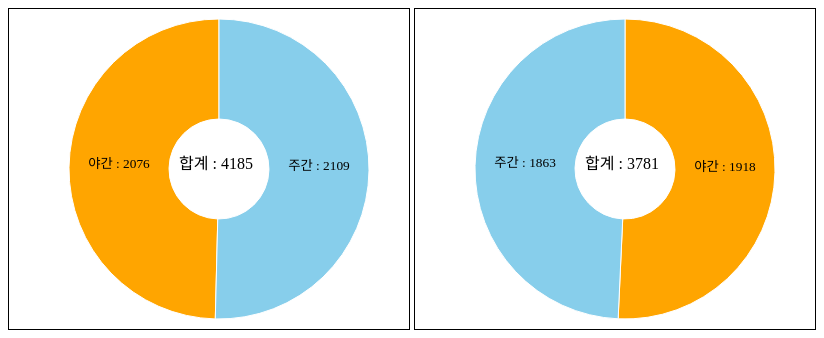
D3 v3 page, settled after 360 driven frames (6 s of simulated time); the page loaded 2 data file(s).


    d3.csv("사망교통사고_2017.csv",
    function(error, data){
        console.log("----------2017---------");
        let result = daynight(data);
        piechart(result, "#graph1");
    });

    d3.csv("사망교통사고_2018.csv",
    function(error, data){
        console.log("----------2018---------");
        let result = daynight(data);
        piechart(result, "#graph2");
    });

    function daynight(dataset) { //주간, 야간별 사망자수 분류
        let day_death_num = 0
        ,night_death_num = 0
        ,daynight = new Array;

        for(let i=0; i<dataset.length; i++){
            let death_num = Number(dataset[i]["사망자수"]);
            if(dataset[i]["주야"].indexOf("주") != -1)
                day_death_num += death_num;
            else
                night_death_num += death_num;
        }
        console.log("1 : " + day_death_num + "   2 : " + night_death_num);
        daynight.push(day_death_num, night_death_num);
        return daynight;
    }

    function piechart(arry, tag){
        let svgWidth = 320;
        let svgHeight = 240;
        
        let pie = d3.layout.pie();
        let arc = d3.svg.arc().innerRadius(50).outerRadius(150);

        let pieElements = d3.select(tag)
            .selectAll("path")
            .data(pie(arry))
            .enter()
            .append("g")
            .attr("transform", "translate("+ (svgWidth/2+50)+","+ (svgHeight/2+40)+")");
        
        pieElements
            .append("path")
            .attr("class", "pie")
            .attr("d", arc)
            .style("fill", function(d, i){
                return ["orange","skyblue"][i];
            })
            .transition()
            .duration(200)
            .delay(function(d,i){
                return i*200;
            })
            .ease("linear")
            .attrTween("d", function(d,i){
                let interpolate = d3.interpolate(
                    {startAngle : d.startAngle, endAngle : d.startAngle},
                    {startAngle : d.startAngle, endAngle : d.endAngle}
                );
                return function(t){
                    return arc(interpolate(t));
                }
            });

        var textElemnets = d3.select(tag)
            .append("text")
            .attr("class","toral")
            .attr("transform", "translate("+ (svgWidth/2+10)+","+ (svgHeight/2+40)+")")
            .text("합계 : " + d3.sum(arry));
        
        pieElements
            .append("text")
            .attr("class", "pieNum")
            .attr("transform", function(d,i){
                return "translate("+arc.centroid(d)  +")";
            })
            .text(function(d,i){
                if(i===1)
                    return "주간 : " + d.value;
                else
                    return "야간 : " + d.value;
            });
    }

    

### data: 사망교통사고_2017.csv
발생년, 발생년월일시, 발생분, 주야, 요일, 사망자수, 사상자수, 중상자수, 경상자수, 부상신고자수, 발생지시도, 발생지시군구, 사고유형_대분류, 사고유형_중분류, 사고유형, 법규위반_대분류, 법규위반, 도로형태_대분류, 도로형태, 가해자_당사자종별_대분류, 가해자_당사자종별, 당사자종별_2당_대분류, 당사자종별_2당, 발생위치X_UTMK
2017, 2017-01-01 01:00, 15, 야간, 일, 1, 2, 1, 0, 0, 전남, 장성군, 차대차, 기타, 기타, 운전자법규위반, 안전운전 의무 불이행, 단일로, 기타단일로, 승용차, 승용차, 승용차, 승용차, 933501
2017, 2017-01-01 02:00, 28, 야간, 일, 1, 1, 0, 0, 0, 서울, 송파구, 차대사람, 횡단중, 횡단중, 운전자법규위반, 안전운전 의무 불이행, 교차로, 교차로부근, 승용차, 승용차, 보행자, 보행자, 967570
2017, 2017-01-01 02:00, 43, 야간, 일, 1, 2, 0, 1, 0, 충남, 홍성군, 차대차, 추돌, 추돌, 운전자법규위반, 안전운전 의무 불이행, 단일로, 기타단일로, 승용차, 승용차, 승용차, 승용차, 916497
2017, 2017-01-01 02:00, 22, 야간, 일, 1, 1, 0, 0, 0, 충남, 아산시, 차량단독, 공작물충돌, 공작물충돌, 운전자법규위반, 안전운전 의무 불이행, 단일로, 기타단일로, 승용차, 승용차, 없음, 없음, 961608
2017, 2017-01-01 04:00, 37, 야간, 일, 1, 1, 0, 0, 0, 서울, 금천구, 차대사람, 기타, 기타, 운전자법규위반, 안전운전 의무 불이행, 단일로, 기타단일로, 승용차, 승용차, 보행자, 보행자, 946778
2017, 2017-01-01 04:00, 00, 야간, 일, 1, 2, 1, 0, 0, 강원, 춘천시, 차대사람, 횡단중, 횡단중, 운전자법규위반, 안전운전 의무 불이행, 단일로, 기타단일로, 승용차, 승용차, 보행자, 보행자, 1021195
2017, 2017-01-01 05:00, 50, 야간, 일, 1, 1, 0, 0, 0, 경기, 화성시, 차대사람, 횡단중, 횡단중, 운전자법규위반, 안전운전 의무 불이행, 단일로, 기타단일로, 승용차, 승용차, 보행자, 보행자, 959140
2017, 2017-01-01 09:00, 25, 주간, 일, 1, 5, 3, 1, 0, 광주, 북구, 차량단독, 도로이탈, 도로이탈 추락, 운전자법규위반, 안전운전 의무 불이행, 단일로, 교량위, 화물차, 화물차, 없음, 없음, 942432
2017, 2017-01-01 18:00, 33, 야간, 일, 1, 3, 1, 1, 0, 제주, 서귀포시, 차대차, 측면충돌, 측면충돌, 운전자법규위반, 안전운전 의무 불이행, 단일로, 기타단일로, 승용차, 승용차, 화물차, 화물차, 922514
2017, 2017-01-01 20:00, 00, 야간, 일, 1, 7, 4, 2, 0, 충남, 공주시, 차대차, 기타, 기타, 운전자법규위반, 안전운전 의무 불이행, 단일로, 기타단일로, 승용차, 승용차, 승용차, 승용차, 962530
2017, 2017-01-01 22:00, 10, 야간, 일, 2, 2, 0, 0, 0, 전남, 무안군, 차량단독, 전도전복, 전도전복, 운전자법규위반, 안전운전 의무 불이행, 단일로, 기타단일로, 승용차, 승용차, 없음, 없음, 905827
2017, 2017-01-02 03:00, 30, 야간, 월, 1, 2, 0, 1, 0, 울산, 울주군, 차대사람, 차도통행중, 차도통행중, 운전자법규위반, 과속, 단일로, 기타단일로, 승용차, 승용차, 보행자, 보행자, 1162551
2017, 2017-01-02 04:00, 30, 야간, 월, 1, 1, 0, 0, 0, 서울, 은평구, 차대사람, 횡단중, 횡단중, 운전자법규위반, 보행자 보호의무 위반, 교차로, 교차로내, 승용차, 승용차, 보행자, 보행자, 948413
2017, 2017-01-02 06:00, 44, 주간, 월, 1, 1, 0, 0, 0, 전북, 전주시, 차대사람, 횡단중, 횡단중, 운전자법규위반, 보행자 보호의무 위반, 교차로, 교차로내, 승용차, 승용차, 보행자, 보행자, 966955
2017, 2017-01-02 07:00, 15, 주간, 월, 1, 1, 0, 0, 0, 충남, 예산군, 차대사람, 횡단중, 횡단중, 운전자법규위반, 안전운전 의무 불이행, 교차로, 교차로부근, 승용차, 승용차, 보행자, 보행자, 925103
2017, 2017-01-02 07:00, 10, 주간, 월, 1, 1, 0, 0, 0, 제주, 제주시, 차대사람, 횡단중, 횡단중, 운전자법규위반, 보행자 보호의무 위반, 단일로, 기타단일로, 화물차, 화물차, 보행자, 보행자, 910531
2017, 2017-01-02 08:00, 40, 주간, 월, 1, 1, 0, 0, 0, 서울, 영등포구, 차량단독, 전도전복, 전도전복, 운전자법규위반, 안전운전 의무 불이행, 교차로, 교차로내, 이륜차, 이륜차, 없음, 없음, 946757
2017, 2017-01-02 09:00, 00, 주간, 월, 1, 2, 1, 0, 0, 경북, 청송군, 차대차, 측면충돌, 측면충돌, 운전자법규위반, 중앙선 침범, 단일로, 기타단일로, 승용차, 승용차, 승용차, 승용차, 1134705
2017, 2017-01-02 10:00, 10, 주간, 월, 1, 1, 0, 0, 0, 경남, 양산시, 차대차, 추돌, 추돌, 운전자법규위반, 안전운전 의무 불이행, 단일로, 기타단일로, 원동기장치자전거, 원동기장치자전거, 화물차, 화물차, 1138995
2017, 2017-01-02 12:00, 30, 주간, 월, 1, 1, 0, 0, 0, 경북, 울진군, 차대사람, 횡단중, 횡단중, 운전자법규위반, 안전운전 의무 불이행, 단일로, 기타단일로, 승합차, 승합차, 보행자, 보행자, 1166337
2017, 2017-01-02 17:00, 40, 주간, 월, 1, 5, 0, 4, 0, 서울, 금천구, 차대차, 측면충돌, 측면충돌, 운전자법규위반, 신호위반, 교차로, 교차로내, 승용차, 승용차, 승합차, 승합차, 947235
2017, 2017-01-02 17:00, 13, 주간, 월, 1, 1, 0, 0, 0, 서울, 광진구, 차량단독, 공작물충돌, 공작물충돌, 운전자법규위반, 안전운전 의무 불이행, 단일로, 기타단일로, 승용차, 승용차, 없음, 없음, 964223
2017, 2017-01-02 17:00, 05, 주간, 월, 1, 1, 0, 0, 0, 경북, 의성군, 차량단독, 도로이탈, 도로이탈 추락, 운전자법규위반, 안전운전 의무 불이행, 단일로, 교량위, 이륜차, 이륜차, 없음, 없음, 1080719
2017, 2017-01-02 17:00, 55, 주간, 월, 1, 1, 0, 0, 0, 경기, 안성시, 차대사람, 기타, 기타, 운전자법규위반, 안전운전 의무 불이행, 단일로, 기타단일로, 승용차, 승용차, 보행자, 보행자, 978913
2017, 2017-01-02 17:00, 50, 주간, 월, 1, 1, 0, 0, 0, 경남, 남해군, 차대사람, 횡단중, 횡단중, 운전자법규위반, 안전운전 의무 불이행, 교차로, 교차로부근, 화물차, 화물차, 보행자, 보행자, 1048067
2017, 2017-01-02 18:00, 38, 야간, 월, 1, 1, 0, 0, 0, 전남, 순천시, 차대차, 측면충돌, 측면충돌, 운전자법규위반, 신호위반, 교차로, 교차로내, 원동기장치자전거, 원동기장치자전거, 화물차, 화물차, 998903
2017, 2017-01-03 01:00, 00, 야간, 화, 1, 1, 0, 0, 0, 경기, 안성시, 차량단독, 기타, 기타, 운전자법규위반, 안전운전 의무 불이행, 단일로, 기타단일로, 이륜차, 이륜차, 없음, 없음, 975120
2017, 2017-01-03 05:00, 16, 야간, 화, 1, 1, 0, 0, 0, 강원, 원주시, 차대사람, 횡단중, 횡단중, 운전자법규위반, 보행자 보호의무 위반, 교차로, 교차로부근, 승용차, 승용차, 보행자, 보행자, 1040515
2017, 2017-01-03 06:00, 45, 주간, 화, 2, 4, 0, 0, 2, 부산, 강서구, 차대차, 측면충돌, 측면충돌, 운전자법규위반, 안전거리 미확보, 단일로, 기타단일로, 화물차, 화물차, 승용차, 승용차, 1126079
2017, 2017-01-03 06:00, 35, 주간, 화, 1, 1, 0, 0, 0, 충남, 천안시, 차대차, 측면충돌, 측면충돌, 운전자법규위반, 안전운전 의무 불이행, 교차로, 교차로내, 원동기장치자전거, 원동기장치자전거, 승용차, 승용차, 972938
2017, 2017-01-03 09:00, 35, 주간, 화, 1, 1, 0, 0, 0, 경남, 산청군, 차대사람, 길가장자리구역통행중, 길가장자리구역통행중, 운전자법규위반, 안전운전 의무 불이행, 교차로, 교차로부근, 화물차, 화물차, 보행자, 보행자, 1031886
2017, 2017-01-03 10:00, 56, 주간, 화, 1, 1, 0, 0, 0, 경기, 안성시, 차대사람, 기타, 기타, 운전자법규위반, 안전운전 의무 불이행, 단일로, 기타단일로, 승용차, 승용차, 보행자, 보행자, 982705
2017, 2017-01-03 11:00, 00, 주간, 화, 1, 1, 0, 0, 0, 전남, 담양군, 차대차, 기타, 기타, 운전자법규위반, 안전거리 미확보, 단일로, 기타단일로, 화물차, 화물차, 자전거, 자전거, 957621
2017, 2017-01-03 12:00, 30, 주간, 화, 1, 1, 0, 0, 0, 제주, 제주시, 차대사람, 횡단중, 횡단중, 운전자법규위반, 안전운전 의무 불이행, 단일로, 기타단일로, 화물차, 화물차, 보행자, 보행자, 941187
2017, 2017-01-03 18:00, 10, 야간, 화, 1, 1, 0, 0, 0, 경기, 평택시, 차대사람, 횡단중, 횡단중, 운전자법규위반, 안전운전 의무 불이행, 단일로, 기타단일로, 승합차, 승합차, 보행자, 보행자, 952971
2017, 2017-01-03 18:00, 30, 야간, 화, 1, 1, 0, 0, 0, 제주, 제주시, 차대사람, 횡단중, 횡단중, 운전자법규위반, 안전운전 의무 불이행, 단일로, 기타단일로, 화물차, 화물차, 보행자, 보행자, 911850
2017, 2017-01-03 18:00, 05, 야간, 화, 1, 1, 0, 0, 0, 서울, 관악구, 차대사람, 횡단중, 횡단중, 운전자법규위반, 안전운전 의무 불이행, 단일로, 기타단일로, 화물차, 화물차, 보행자, 보행자, 951809
2017, 2017-01-03 22:00, 10, 야간, 화, 1, 1, 0, 0, 0, 경기, 남양주시, 차량단독, 전도전복, 전도전복, 운전자법규위반, 안전운전 의무 불이행, 단일로, 기타단일로, 승용차, 승용차, 없음, 없음, 971115
2017, 2017-01-03 22:00, 34, 야간, 화, 1, 1, 0, 0, 0, 전북, 전주시, 차대사람, 횡단중, 횡단중, 운전자법규위반, 보행자 보호의무 위반, 단일로, 기타단일로, 승용차, 승용차, 보행자, 보행자, 965638
2017, 2017-01-04 00:00, 05, 야간, 수, 1, 1, 0, 0, 0, 경기, 수원시, 차대사람, 횡단중, 횡단중, 운전자법규위반, 안전운전 의무 불이행, 교차로, 교차로내, 승용차, 승용차, 보행자, 보행자, 952420
2017, 2017-01-04 05:00, 15, 야간, 수, 1, 1, 0, 0, 0, 경기, 안양시, 차대사람, 횡단중, 횡단중, 운전자법규위반, 과속, 단일로, 기타단일로, 승용차, 승용차, 보행자, 보행자, 949831
2017, 2017-01-04 09:00, 35, 주간, 수, 1, 1, 0, 0, 0, 서울, 중랑구, 차대차, 정면충돌, 정면충돌, 운전자법규위반, 안전운전 의무 불이행, 교차로, 교차로내, 자전거, 자전거, 승용차, 승용차, 963459
2017, 2017-01-04 12:00, 30, 주간, 수, 1, 1, 0, 0, 0, 경기, 시흥시, 차대차, 측면충돌, 측면충돌, 운전자법규위반, 안전운전 의무 불이행, 단일로, 기타단일로, 승용차, 승용차, 자전거, 자전거, 933420
… [head cut at 6 KiB]
### data: 사망교통사고_2018.csv
발생년, 발생년월일시분, 주야, 요일, 사망자수, 사상자수, 중상자수, 경상자수, 부상신고자수, 발생지시도, 발생지시군구, 사고유형_대분류, 사고유형_중분류, 사고유형, 법규위반_대분류, 법규위반, 도로형태_대분류, 도로형태, 가해자_당사자종별_대분류, 가해자_당사자종별, 피해자_당사자종별_대분류, 피해자_당사자종별, 발생위치X_UTMK, 발생위치Y_UTMK
2018, 2018-02-14 6:35, 주, 수, 1, 1, 0, 0, 0, 서울, 서대문구, 차대사람, 횡단중, 횡단중, 운전자법규위반, 안전운전 의무 불이행, 단일로, 기타단일로, 승용차, 승용차, 보행자, 보행자, 950497, 1954702
2018, 2018-09-02 5:23, 야, 일, 1, 1, 0, 0, 0, 서울, 용산구, 차대사람, 횡단중, 횡단중, 운전자법규위반, 안전운전 의무 불이행, 교차로, 교차로횡단보도내, 승용차, 승용차, 보행자, 보행자, 953337, 1950150
2018, 2018-12-15 22:35, 야, 토, 1, 1, 0, 0, 0, 서울, 성북구, 차량단독, 공작물충돌, 공작물충돌, 운전자법규위반, 안전운전 의무 불이행, 단일로, 기타단일로, 이륜차, 이륜차, 없음, 없음, 956967, 1954807
2018, 2018-08-23 11:30, 주, 목, 1, 1, 0, 0, 0, 서울, 강북구, 차량단독, 기타, 기타, 운전자법규위반, 기타(운전자법규위반), 단일로, 기타단일로, 승합차, 승합차, 없음, 없음, 958020, 1959193
2018, 2018-07-16 0:50, 야, 월, 1, 1, 0, 0, 0, 서울, 강북구, 차대사람, 기타, 기타, 운전자법규위반, 안전운전 의무 불이행, 교차로, 교차로횡단보도내, 화물차, 화물차, 보행자, 보행자, 957606, 1958258
2018, 2018-12-30 4:19, 야, 일, 1, 1, 0, 0, 0, 서울, 강북구, 차대사람, 횡단중, 횡단중, 운전자법규위반, 안전운전 의무 불이행, 단일로, 기타단일로, 승용차, 승용차, 보행자, 보행자, 957823, 1957100
2018, 2018-01-29 7:17, 주, 월, 1, 1, 0, 0, 0, 서울, 광진구, 차대사람, 횡단중, 횡단중, 운전자법규위반, 신호위반, 단일로, 기타단일로, 화물차, 화물차, 보행자, 보행자, 963182, 1948990
2018, 2018-05-11 4:47, 야, 금, 1, 1, 0, 0, 0, 서울, 마포구, 차대사람, 횡단중, 횡단중, 운전자법규위반, 과속, 단일로, 기타단일로, 승용차, 승용차, 보행자, 보행자, 951656, 1949822
2018, 2018-04-24 23:50, 야, 화, 1, 1, 0, 0, 0, 서울, 영등포구, 차대사람, 횡단중, 횡단중, 운전자법규위반, 안전운전 의무 불이행, 단일로, 기타단일로, 승용차, 승용차, 보행자, 보행자, 947686, 1946843
2018, 2018-02-04 7:07, 주, 일, 1, 1, 0, 0, 0, 서울, 영등포구, 차대사람, 횡단중, 횡단중, 운전자법규위반, 신호위반, 교차로, 교차로내, 승합차, 승합차, 보행자, 보행자, 946758, 1944726
2018, 2018-11-29 4:18, 야, 목, 1, 1, 0, 0, 0, 서울, 성동구, 차대사람, 기타, 기타, 운전자법규위반, 과속, 단일로, 기타단일로, 승용차, 승용차, 보행자, 보행자, 959955, 1950388
2018, 2018-06-17 11:05, 주, 일, 1, 1, 0, 0, 0, 서울, 성동구, 차대차, 기타, 기타, 운전자법규위반, 안전운전 의무 불이행, 교차로, 교차로부근, 자전거, 자전거, 자전거, 자전거, 958712, 1949157
2018, 2018-01-04 14:20, 주, 목, 1, 1, 0, 0, 0, 서울, 동작구, 차대사람, 기타, 기타, 운전자법규위반, 안전운전 의무 불이행, 기타, 기타, 화물차, 화물차, 보행자, 보행자, 949202, 1944843
2018, 2018-02-06 12:00, 주, 화, 1, 1, 0, 0, 0, 서울, 동작구, 차대사람, 횡단중, 횡단중, 운전자법규위반, 안전운전 의무 불이행, 교차로, 교차로횡단보도내, 승용차, 승용차, 보행자, 보행자, 950276, 1945198
2018, 2018-08-04 21:30, 야, 토, 1, 1, 0, 0, 0, 서울, 중랑구, 차대사람, 보도통행중, 보도통행중, 운전자법규위반, 신호위반, 단일로, 기타단일로, 자전거, 자전거, 보행자, 보행자, 963551, 1954643
2018, 2018-08-09 10:55, 주, 목, 1, 1, 0, 0, 0, 서울, 관악구, 차대사람, 차도통행중, 차도통행중, 운전자법규위반, 안전운전 의무 불이행, 교차로, 교차로내, 화물차, 화물차, 보행자, 보행자, 948543, 1941973
2018, 2018-03-17 8:00, 주, 토, 1, 4, 3, 0, 0, 서울, 강남구, 차대차, 추돌, 추돌, 운전자법규위반, 안전운전 의무 불이행, 단일로, 기타단일로, 승용차, 승용차, 특수차, 특수차, 960119, 1947879
2018, 2018-07-19 3:20, 야, 목, 1, 1, 0, 0, 0, 서울, 강남구, 차대차, 추돌, 추돌, 운전자법규위반, 안전운전 의무 불이행, 단일로, 기타단일로, 승용차, 승용차, 건설기계, 건설기계, 958982, 1947813
2018, 2018-09-18 19:30, 야, 화, 1, 1, 0, 0, 0, 서울, 강서구, 차대사람, 횡단중, 횡단중, 운전자법규위반, 신호위반, 교차로, 교차로내, 승합차, 승합차, 보행자, 보행자, 944291, 1950110
2018, 2018-01-19 7:18, 주, 금, 1, 1, 0, 0, 0, 서울, 송파구, 차대사람, 횡단중, 횡단중, 운전자법규위반, 안전운전 의무 불이행, 단일로, 기타단일로, 승용차, 승용차, 보행자, 보행자, 965139, 1946555
2018, 2018-04-15 2:12, 야, 일, 1, 4, 0, 3, 0, 서울, 송파구, 차대사람, 기타, 기타, 운전자법규위반, 안전운전 의무 불이행, 단일로, 기타단일로, 승용차, 승용차, 보행자, 보행자, 965125, 1947519
2018, 2018-08-22 3:50, 야, 수, 1, 1, 0, 0, 0, 서울, 송파구, 차량단독, 공작물충돌, 공작물충돌, 운전자법규위반, 안전운전 의무 불이행, 단일로, 기타단일로, 이륜차, 이륜차, 없음, 없음, 966367, 1945328
2018, 2018-12-18 22:10, 야, 화, 1, 1, 0, 0, 0, 서울, 구로구, 차대사람, 보도통행중, 보도통행중, 운전자법규위반, 보행자 보호의무 위반, 교차로, 교차로횡단보도내, 승합차, 승합차, 보행자, 보행자, 945726, 1944557
2018, 2018-05-03 5:31, 야, 목, 1, 4, 0, 3, 0, 서울, 서초구, 차대차, 추돌, 추돌, 운전자법규위반, 안전운전 의무 불이행, 단일로, 기타단일로, 화물차, 화물차, 화물차, 화물차, 956481, 1946430
2018, 2018-05-17 1:37, 야, 목, 1, 1, 0, 0, 0, 서울, 양천구, 차대차, 측면충돌, 측면충돌, 운전자법규위반, 안전운전 의무 불이행, 교차로, 교차로내, 승용차, 승용차, 이륜차, 이륜차, 945233, 1949387
2018, 2018-06-19 19:20, 야, 화, 1, 1, 0, 0, 0, 서울, 도봉구, 차대사람, 횡단중, 횡단중, 운전자법규위반, 안전운전 의무 불이행, 단일로, 기타단일로, 승합차, 승합차, 보행자, 보행자, 959755, 1963419
2018, 2018-09-10 12:10, 주, 월, 1, 1, 0, 0, 0, 서울, 은평구, 차대사람, 기타, 기타, 운전자법규위반, 안전운전 의무 불이행, 단일로, 기타단일로, 화물차, 화물차, 보행자, 보행자, 949895, 1957444
2018, 2018-01-01 19:17, 야, 월, 1, 1, 0, 0, 0, 서울, 은평구, 차대사람, 길가장자리구역통행중, 길가장자리구역통행중, 운전자법규위반, 안전운전 의무 불이행, 단일로, 기타단일로, 승합차, 승합차, 보행자, 보행자, 949007, 1957743
2018, 2018-09-20 23:50, 야, 목, 1, 1, 0, 0, 0, 서울, 강남구, 차대사람, 기타, 기타, 운전자법규위반, 안전운전 의무 불이행, 단일로, 기타단일로, 승합차, 승합차, 보행자, 보행자, 958436, 1943919
2018, 2018-01-08 13:08, 주, 월, 1, 1, 0, 0, 0, 서울, 강남구, 차대사람, 기타, 기타, 운전자법규위반, 보행자 보호의무 위반, 단일로, 기타단일로, 승용차, 승용차, 보행자, 보행자, 960661, 1943434
2018, 2018-08-10 0:30, 야, 금, 1, 1, 0, 0, 0, 부산, 동구, 차대사람, 기타, 기타, 운전자법규위반, 과속, 단일로, 기타단일로, 승용차, 승용차, 보행자, 보행자, 1141334, 1682867
2018, 2018-08-22 19:41, 야, 수, 1, 1, 0, 0, 0, 부산, 동래구, 차대사람, 횡단중, 횡단중, 운전자법규위반, 보행자 보호의무 위반, 교차로, 교차로횡단보도내, 승용차, 승용차, 보행자, 보행자, 1145262, 1689956
2018, 2018-10-06 2:48, 야, 토, 1, 1, 0, 0, 0, 부산, 동래구, 차대사람, 차도통행중, 차도통행중, 운전자법규위반, 안전운전 의무 불이행, 단일로, 기타단일로, 승용차, 승용차, 보행자, 보행자, 1143632, 1690680
2018, 2018-10-10 6:20, 주, 수, 1, 2, 1, 0, 0, 부산, 영도구, 차량단독, 공작물충돌, 공작물충돌, 운전자법규위반, 안전운전 의무 불이행, 교차로, 교차로부근, 이륜차, 이륜차, 없음, 없음, 1142533, 1678947
2018, 2018-04-17 2:15, 야, 화, 1, 2, 0, 1, 0, 부산, 해운대구, 차량단독, 공작물충돌, 공작물충돌, 운전자법규위반, 과속, 단일로, 기타단일로, 승용차, 승용차, 없음, 없음, 1152158, 1688630
2018, 2018-02-20 6:50, 주, 화, 1, 1, 0, 0, 0, 부산, 부산진구, 차대사람, 보도통행중, 보도통행중, 운전자법규위반, 보행자 보호의무 위반, 단일로, 기타단일로, 승용차, 승용차, 보행자, 보행자, 1138507, 1684783
2018, 2018-02-08 23:33, 야, 목, 1, 1, 0, 0, 0, 부산, 부산진구, 차대사람, 기타, 기타, 운전자법규위반, 안전운전 의무 불이행, 단일로, 기타단일로, 승용차, 승용차, 보행자, 보행자, 1143194, 1685568
2018, 2018-03-12 20:45, 야, 월, 1, 1, 0, 0, 0, 부산, 부산진구, 차대사람, 횡단중, 횡단중, 운전자법규위반, 안전운전 의무 불이행, 단일로, 기타단일로, 승합차, 승합차, 보행자, 보행자, 1139745, 1686592
2018, 2018-05-02 17:35, 주, 수, 1, 1, 0, 0, 0, 부산, 부산진구, 차대사람, 기타, 기타, 운전자법규위반, 보행자 보호의무 위반, 교차로, 교차로부근, 승용차, 승용차, 보행자, 보행자, 1140107, 1686890
2018, 2018-10-06 2:11, 야, 토, 1, 1, 0, 0, 0, 부산, 부산진구, 차대사람, 횡단중, 횡단중, 운전자법규위반, 안전운전 의무 불이행, 단일로, 기타단일로, 승용차, 승용차, 보행자, 보행자, 1142517, 1686693
2018, 2018-10-19 7:30, 주, 금, 1, 1, 0, 0, 0, 부산, 금정구, 차대사람, 기타, 기타, 운전자법규위반, 안전운전 의무 불이행, 단일로, 기타단일로, 승용차, 승용차, 보행자, 보행자, 1144748, 1696996
2018, 2018-02-15 5:30, 야, 목, 1, 2, 0, 1, 0, 부산, 금정구, 차대차, 정면충돌, 정면충돌, 운전자법규위반, 중앙선 침범, 단일로, 기타단일로, 승용차, 승용차, 화물차, 화물차, 1144777, 1696251
… [head cut at 6 KiB]